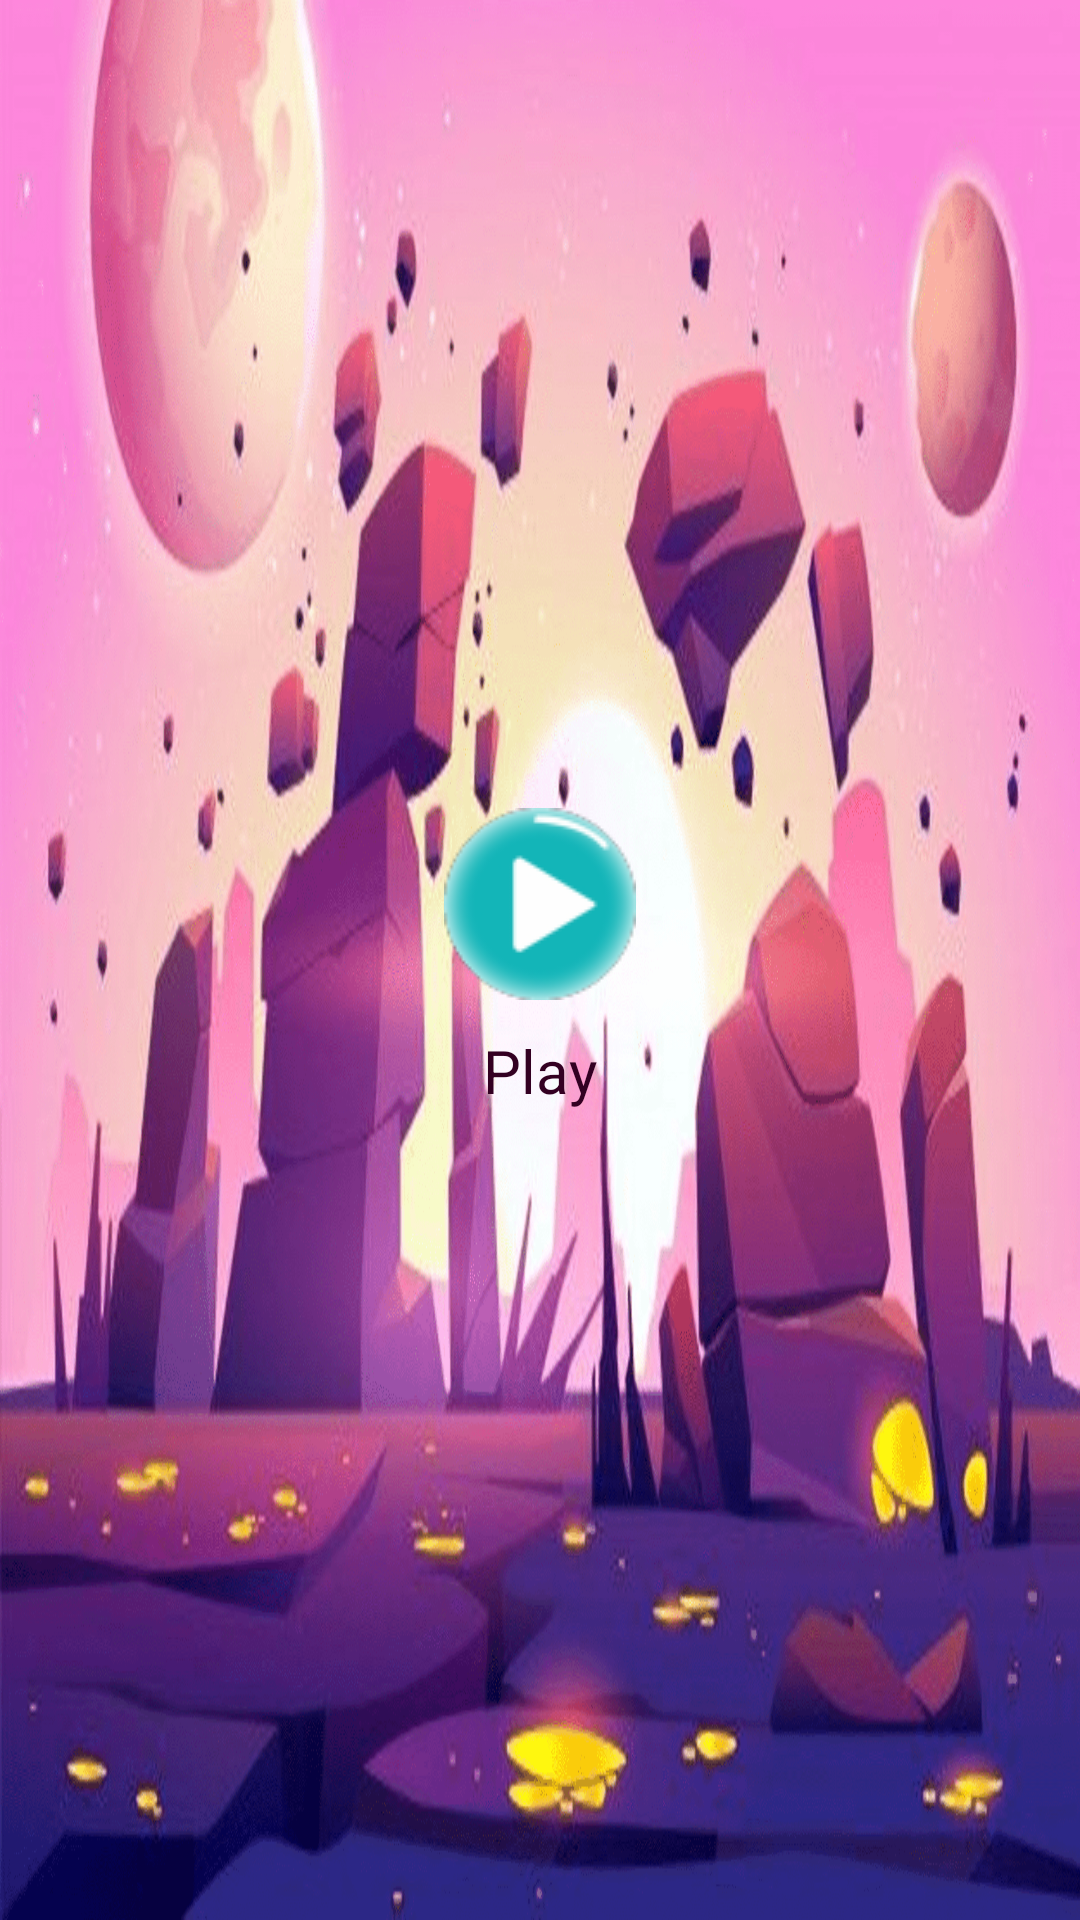

Reconstruct the res/layout file that produces this screen, plus the resources it refers to.
<!-- AndroidManifest.xml: application theme Theme.AppCompat.Light.NoActionBar.FullScreen -->
<!-- res/layout/startup.xml -->
<?xml version="1.0" encoding="utf-8"?>
<LinearLayout xmlns:android="http://schemas.android.com/apk/res/android"
    android:orientation="vertical"
    android:layout_width="match_parent"
    android:layout_height="match_parent"
    android:gravity="center"
    android:background="@drawable/background">
    <LinearLayout
        android:layout_width="wrap_content"
        android:layout_height="wrap_content">
        <ImageButton
            android:layout_width="wrap_content"
            android:layout_height="wrap_content"
            android:background="@drawable/play_big"
            android:onClick="startGame" />
    </LinearLayout>
    <TextView
        android:layout_width="wrap_content"
        android:layout_height="wrap_content"
        android:layout_marginTop="10dp"
        android:text="Play"
        android:textColor="#330022"
        android:textSize="20sp"
        android:onClick="startGame" />

</LinearLayout>
<!-- resources referenced by this layout -->
<resources>
  <!-- drawable background: png bitmap (drawable, 740166 bytes) -->
  <!-- drawable play_big: png bitmap (drawable, 5362 bytes) -->
  <style name="Theme.AppCompat.Light.NoActionBar.FullScreen" parent="@style/Theme.AppCompat.Light.NoActionBar">
          <item name="android:windowNoTitle">true</item>
          <item name="android:windowActionBar">false</item>
          <item name="android:windowFullscreen">true</item>
          <item name="android:windowContentOverlay">@null</item>
      </style>
</resources>
